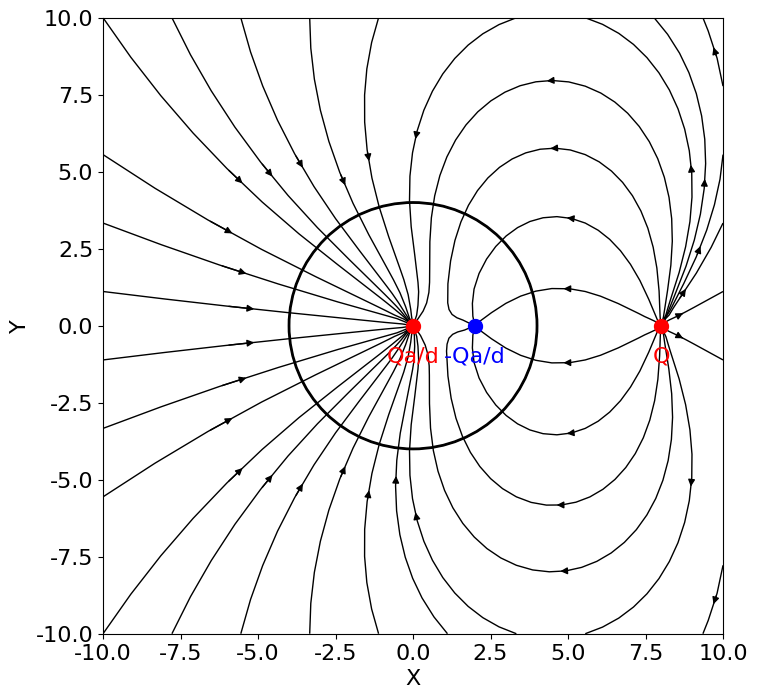

Recreate this plot in Python.
import numpy as np
import matplotlib.pyplot as plt

# 设置全局默认字体
plt.rcParams['font.family'] = 'serif'
plt.rcParams['font.serif'] = 'Times New Roman + SimSun'
plt.rcParams['font.size'] = 16

# 定义参数
Q = 2.0  # 点电荷的电荷量
d = 8.0  # 点电荷到球体表面的距离
a = 4.0  # 球体的半径
Q0 = 0
# 创建网格
x = np.linspace(-10, 10, 100)
y = np.linspace(-10, 10, 100)
X, Y = np.meshgrid(x, y)

# 计算每个点的电场
Q_image = -Q * a / d  # 镜像电荷
R = np.sqrt((X - d)**2 + Y**2)  # 点电荷到各点的距离
R_prime = np.sqrt((X - a**2/d)**2 + Y**2)  # 镜像电荷到各点的距离
r = np.sqrt(X**2 + Y**2)  # 球心到各点的距离

# 计算电势
phi = (1/(4*np.pi*8.85e-12)) * (Q/R + Q_image/R_prime - (Q0-Q_image)/r)

# 计算电场（电势的梯度）
Ex = np.gradient(-phi, axis=1)
Ey = np.gradient(-phi, axis=0)

# 绘制电场线
plt.figure(figsize=(8, 8))
plt.streamplot(X, Y, Ex, Ey, linewidth=1,density=0.35,color='black', cmap='viridis',broken_streamlines=False,zorder=0)

# 绘制球体
circle = plt.Circle((0, 0), a, fill=False, edgecolor='black')
plt.gca().add_patch(circle)

# 标记点电荷和镜像电荷
plt.scatter([d], [0], color='red', label='点电荷 Q')
plt.scatter([a**2/d], [0], color='blue', label='镜像电荷 Q_image')

# 绘制导体球
circle = plt.Circle((0, 0), a, color='black',linewidth=2, fill=False,zorder=1)
plt.gca().add_patch(circle)

# 绘制点电荷
plt.scatter(d, 0, color='red',s=100,zorder=5)
plt.text(d, -1, 'Q', color='red', ha='center', va='center',zorder=5)  # 调整 y 位置
plt.scatter(a**2/d, 0, color='blue',s=100,zorder=5)
plt.text(a**2/d, -1, "-Qa/d", color='blue', ha='center', va='center',zorder=5)
plt.scatter(0, 0, color='red',s=100,zorder=5)
plt.text(0, -1, "Qa/d", color='red', ha='center', va='center',zorder=5) 


# 设置坐标轴范围和标签
# plt.legend()
plt.xlim(-10, 10)
plt.ylim(-10, 10)
plt.xlabel('X')
plt.ylabel('Y')
# plt.title('带电导体球与点电荷的电场线')
plt.grid(False)
plt.show()
